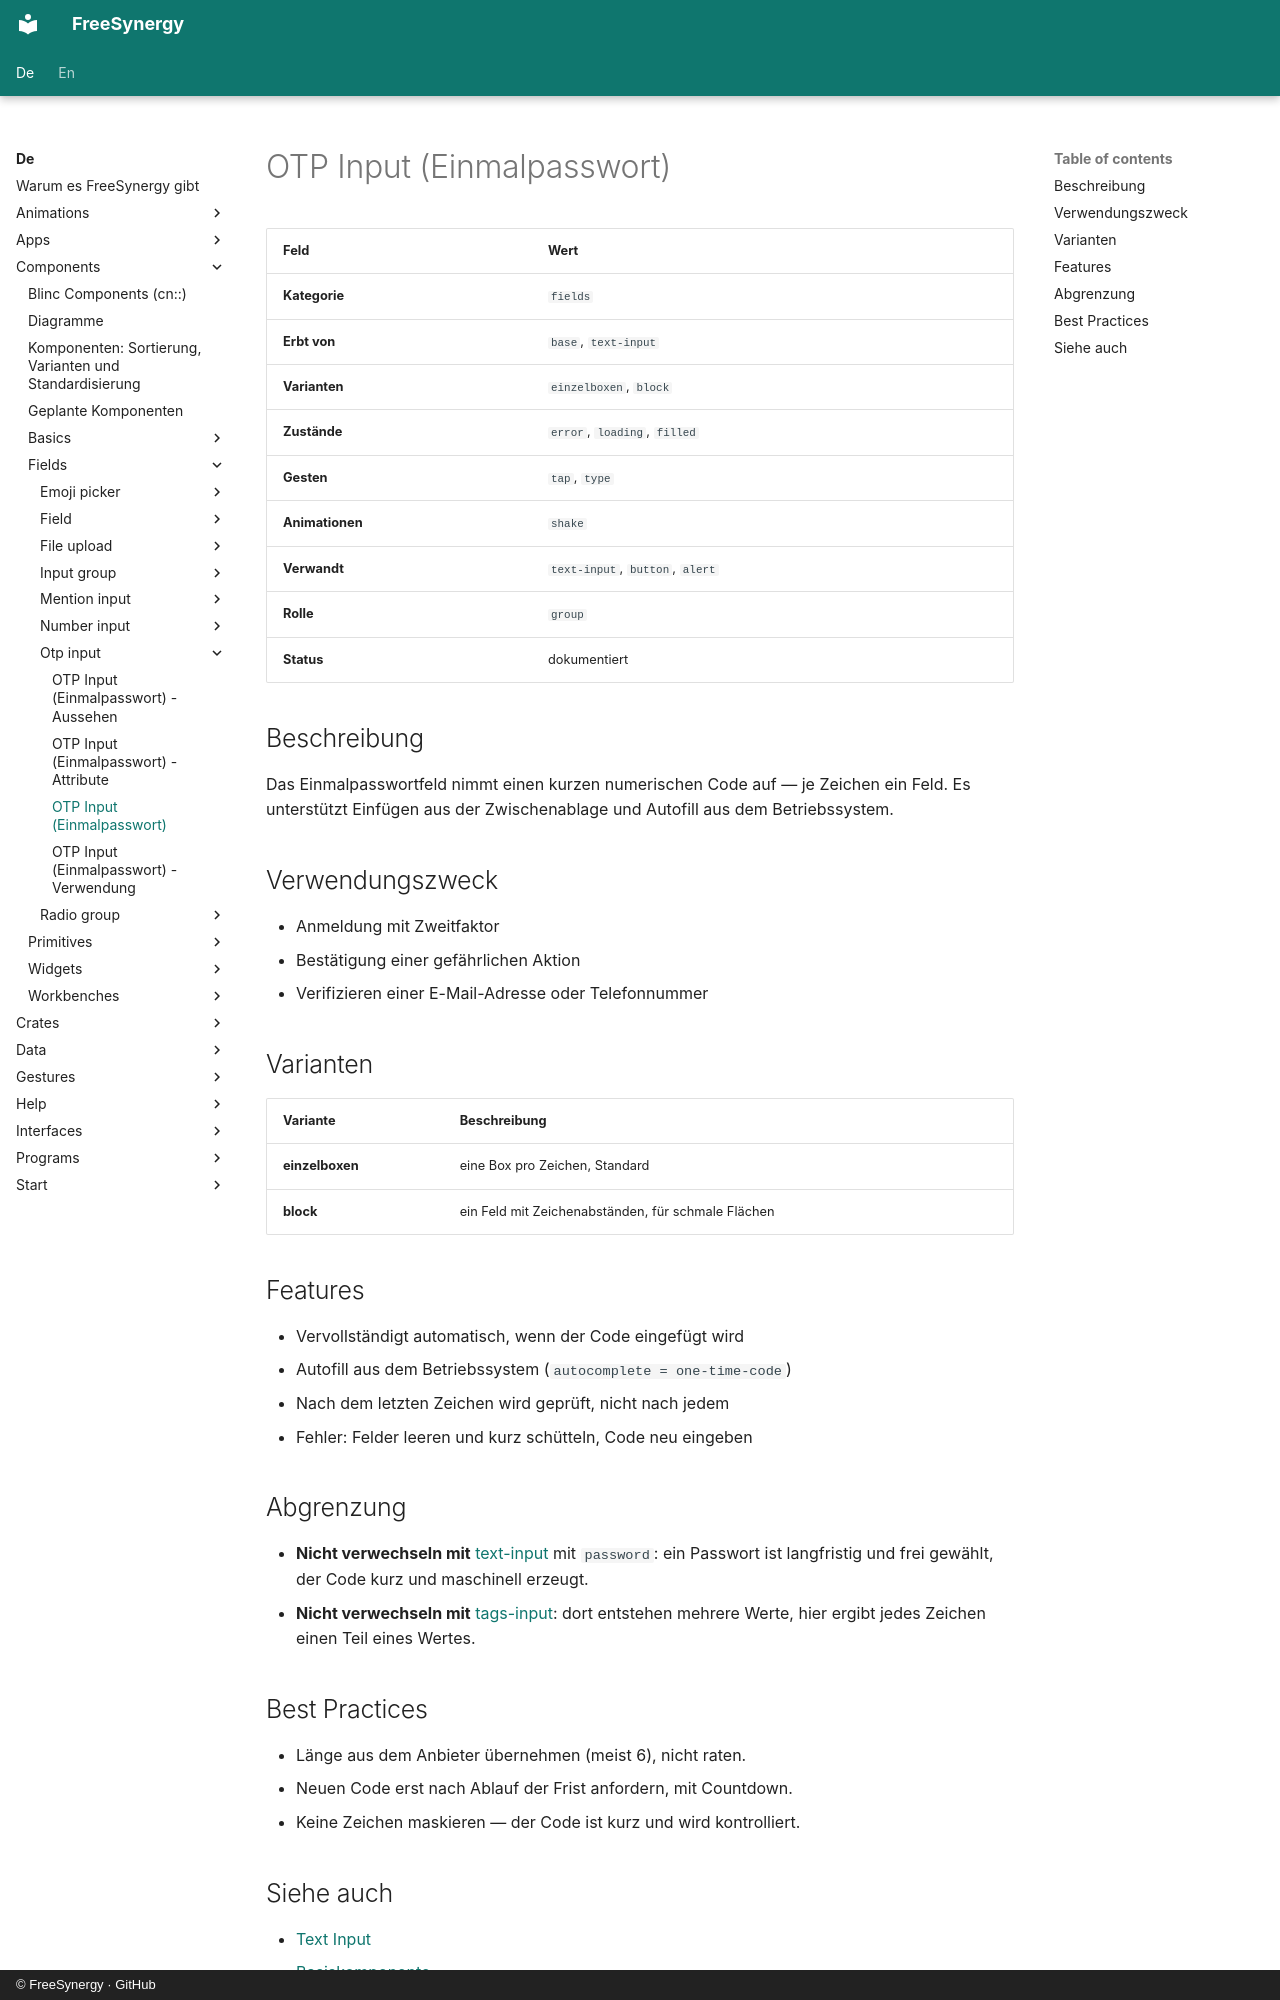

repository: FreeSynergy/fs-documentation · page: de/components/fields/otp-input/description/index.html · generator: mkdocs · copyright: © FreeSynergy · GitHub

# OTP Input (Einmalpasswort)

| Feld | Wert |
|------|------|
| **Kategorie** | `fields` |
| **Erbt von** | `base`, `text-input` |
| **Varianten** | `einzelboxen`, `block` |
| **Zustände** | `error`, `loading`, `filled` |
| **Gesten** | `tap`, `type` |
| **Animationen** | `shake` |
| **Verwandt** | `text-input`, `button`, `alert` |
| **Rolle** | `group` |
| **Status** | dokumentiert |

## Beschreibung

Das Einmalpasswortfeld nimmt einen kurzen numerischen Code auf — je Zeichen ein Feld.
Es unterstützt Einfügen aus der Zwischenablage und Autofill aus dem Betriebssystem.

## Verwendungszweck

- Anmeldung mit Zweitfaktor
- Bestätigung einer gefährlichen Aktion
- Verifizieren einer E-Mail-Adresse oder Telefonnummer

## Varianten

| Variante | Beschreibung |
|----------|--------------|
| **einzelboxen** | eine Box pro Zeichen, Standard |
| **block** | ein Feld mit Zeichenabständen, für schmale Flächen |

## Features

- Vervollständigt automatisch, wenn der Code eingefügt wird
- Autofill aus dem Betriebssystem (`autocomplete = one-time-code`)
- Nach dem letzten Zeichen wird geprüft, nicht nach jedem
- Fehler: Felder leeren und kurz schütteln, Code neu eingeben

## Abgrenzung

- **Nicht verwechseln mit** [text-input](../text-input/) mit `password`: ein Passwort
  ist langfristig und frei gewählt, der Code kurz und maschinell erzeugt.
- **Nicht verwechseln mit** [tags-input](../tags-input/): dort entstehen mehrere Werte,
  hier ergibt jedes Zeichen einen Teil eines Wertes.

## Best Practices

- Länge aus dem Anbieter übernehmen (meist 6), nicht raten.
- Neuen Code erst nach Ablauf der Frist anfordern, mit Countdown.
- Keine Zeichen maskieren — der Code ist kurz und wird kontrolliert.
